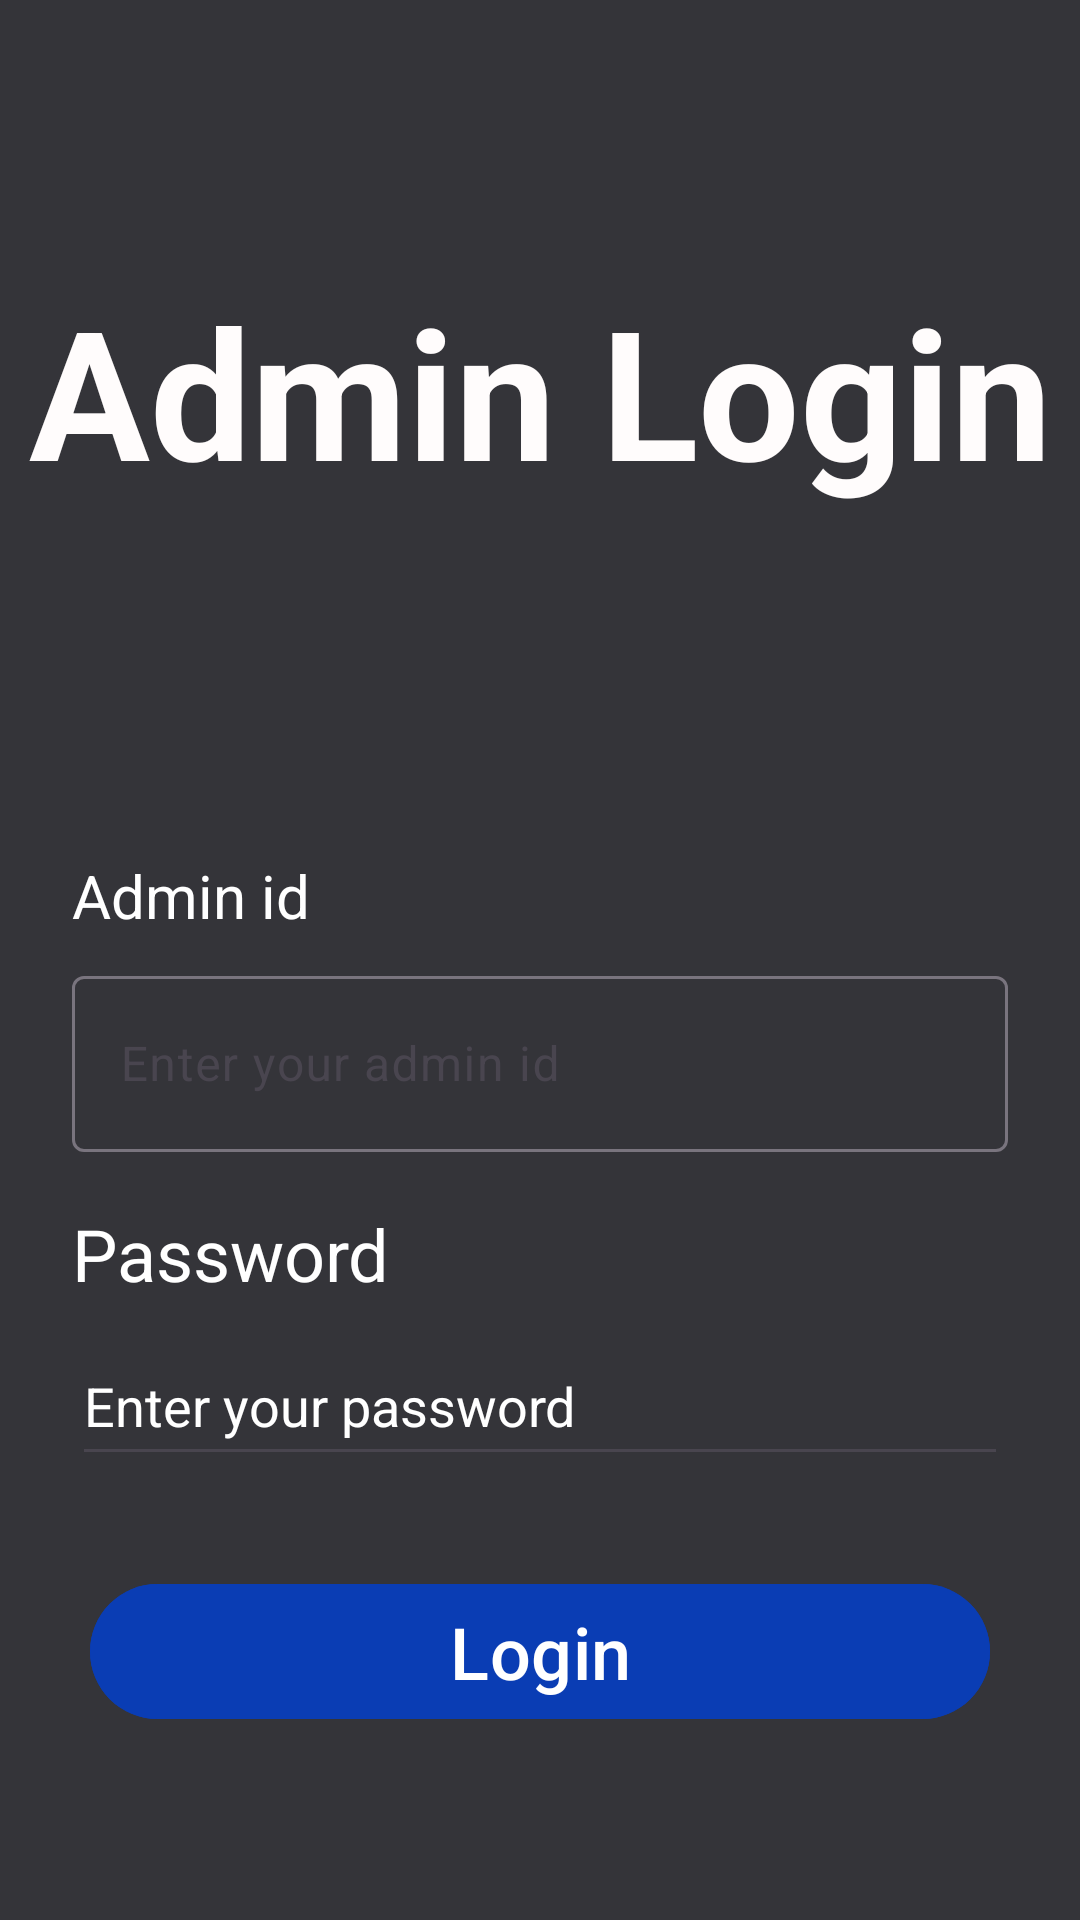

Android layout source for this screen:
<!-- AndroidManifest.xml: application theme Theme.ERPProject -->
<!-- res/layout/activity_admin_login.xml -->
<?xml version="1.0" encoding="utf-8"?>
<androidx.constraintlayout.widget.ConstraintLayout xmlns:android="http://schemas.android.com/apk/res/android"
    xmlns:app="http://schemas.android.com/apk/res-auto"
    xmlns:tools="http://schemas.android.com/tools"
    android:layout_width="match_parent"
    android:layout_height="match_parent"
    android:background="#CB121212"
    android:backgroundTint="#010307"
    android:visibility="visible"
    tools:layout_editor_absoluteX="0dp"
    tools:layout_editor_absoluteY="-78dp"
    tools:visibility="visible">

    <TextView
        android:id="@+id/admin_login_header"
        android:layout_width="wrap_content"
        android:layout_height="wrap_content"
        android:layout_marginTop="90dp"
        android:fontFamily="sans-serif"
        android:text="@string/admin_login"
        android:textColor="#FFFCFC"
        android:textSize="60sp"
        android:textStyle="bold"
        app:layout_constraintEnd_toEndOf="parent"
        app:layout_constraintStart_toStartOf="parent"
        app:layout_constraintTop_toTopOf="parent" />

    <com.google.android.material.textfield.TextInputLayout
        android:id="@+id/textInputLayout"
        android:layout_width="0dp"
        android:layout_height="64dp"
        android:layout_marginStart="24dp"
        android:layout_marginTop="150dp"
        android:layout_marginEnd="24dp"
        app:layout_constraintEnd_toEndOf="parent"
        app:layout_constraintStart_toStartOf="parent"
        app:layout_constraintTop_toBottomOf="@+id/admin_login_header">

        <com.google.android.material.textfield.TextInputEditText
            android:id="@+id/admin_id_input"
            android:layout_width="match_parent"
            android:layout_height="match_parent"
            android:hint="@string/admin_id_hint"
            android:textColorHint="@color/white"
            tools:layout_editor_absoluteX="8dp"
            tools:layout_editor_absoluteY="230dp" />
    </com.google.android.material.textfield.TextInputLayout>

    <TextView
        android:id="@+id/admin_password_header"
        android:layout_width="wrap_content"
        android:layout_height="wrap_content"
        android:layout_marginBottom="8dp"
        android:text="@string/password"
        android:textColor="@color/white"
        android:textSize="24sp"
        app:layout_constraintBottom_toTopOf="@+id/admin_passsword_input"
        app:layout_constraintStart_toStartOf="@+id/admin_passsword_input" />

    <com.google.android.material.button.MaterialButton
        android:id="@+id/admin_login_button"
        android:layout_width="300dp"
        android:layout_height="53dp"
        android:layout_marginTop="32dp"
        android:backgroundTint="#0A3DB4"
        android:text="@string/login"
        android:textColor="@color/white"
        android:textSize="24sp"
        app:layout_constraintEnd_toEndOf="@+id/admin_passsword_input"
        app:layout_constraintStart_toStartOf="@+id/admin_passsword_input"
        app:layout_constraintTop_toBottomOf="@+id/admin_passsword_input" />

    <TextView
        android:id="@+id/admin_login_feedback"
        android:layout_width="wrap_content"
        android:layout_height="wrap_content"
        android:layout_marginTop="32dp"
        android:textSize="24sp"
        app:layout_constraintEnd_toEndOf="@+id/admin_login_button"
        app:layout_constraintStart_toStartOf="@+id/admin_login_button"
        app:layout_constraintTop_toBottomOf="@+id/admin_login_button" />

    <EditText
        android:id="@+id/admin_passsword_input"
        android:layout_width="0dp"
        android:layout_height="50dp"
        android:layout_marginTop="58dp"
        android:ems="10"
        android:hint="@string/admin_password_hint"
        android:inputType="textPassword"
        android:textColorHint="@color/white"
        app:layout_constraintEnd_toEndOf="@+id/textInputLayout"
        app:layout_constraintStart_toStartOf="@+id/textInputLayout"
        app:layout_constraintTop_toBottomOf="@+id/textInputLayout" />

    <TextView
        android:id="@+id/Admin_id_header"
        android:layout_width="wrap_content"
        android:layout_height="wrap_content"
        android:layout_marginBottom="8dp"
        android:text="@string/admin_id"
        android:textColor="@color/white"
        android:textSize="20sp"
        app:layout_constraintBottom_toTopOf="@+id/textInputLayout"
        app:layout_constraintStart_toStartOf="@+id/textInputLayout" />

</androidx.constraintlayout.widget.ConstraintLayout>
<!-- resources referenced by this layout -->
<resources>
  <string name="admin_id">Admin id</string>
  <string name="admin_id_hint">Enter your admin id</string>
  <string name="admin_login">Admin Login</string>
  <string name="admin_password_hint">Enter your password</string>
  <string name="login">Login</string>
  <string name="password">Password</string>
  <style name="Theme.ERPProject" parent="Base.Theme.ERPProject" />
  <style name="Base.Theme.ERPProject" parent="Theme.Material3.DayNight.NoActionBar">
          
          
      </style>
  <!-- not gathered from this repository: default colours our renderer supplied (Android Studio template values) -->
  <color name="white">#FFFFFFFF</color>
</resources>
